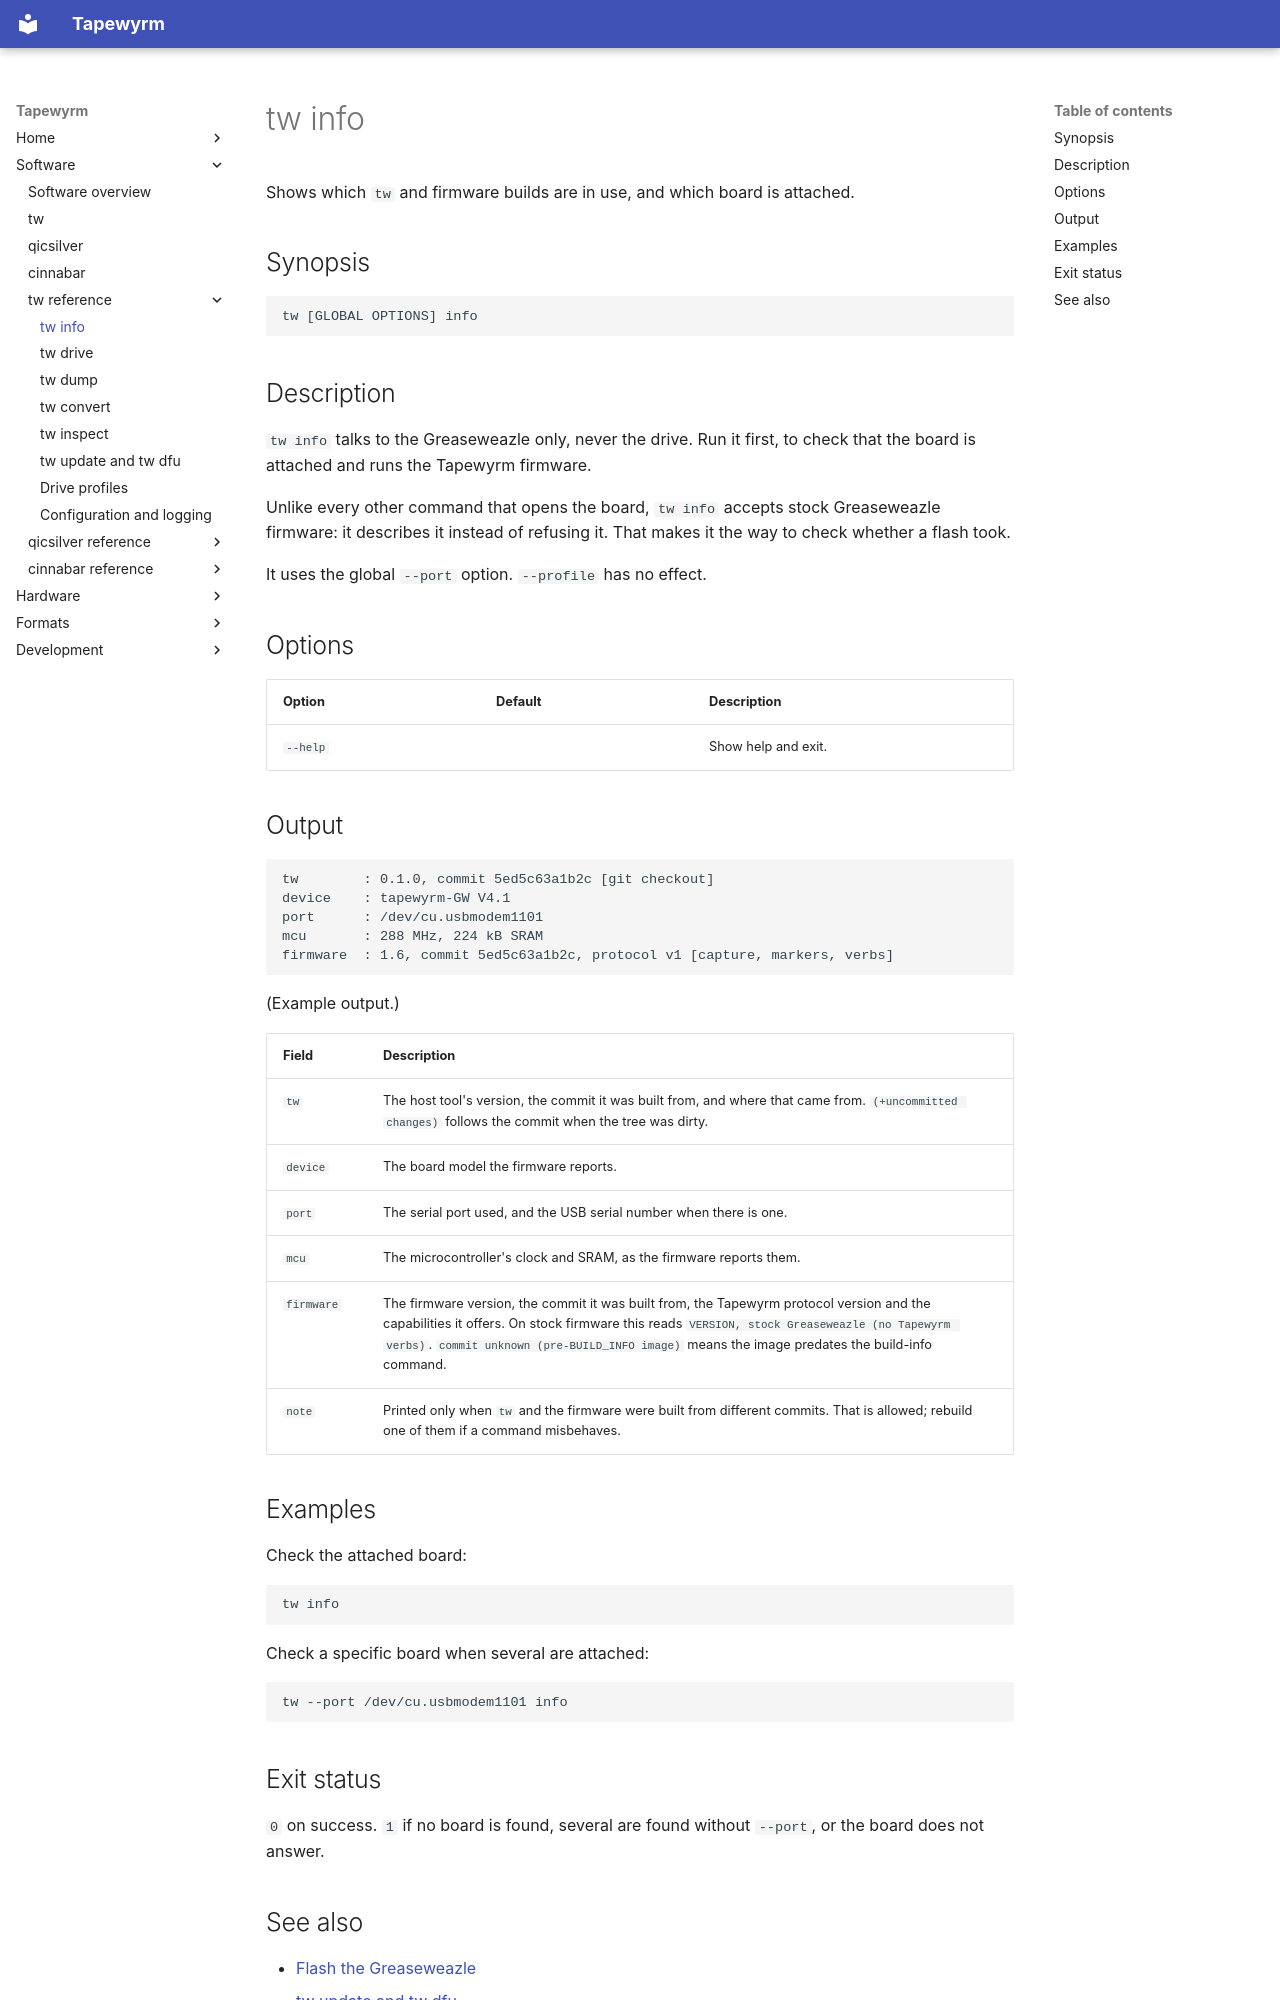

repository: indrora/tapewyrm · page: tw/info/index.html · generator: mkdocs

# tw info

Shows which `tw` and firmware builds are in use, and which board is attached.

## Synopsis

```text
tw [GLOBAL OPTIONS] info
```

## Description

`tw info` talks to the Greaseweazle only, never the drive. Run it first, to
check that the board is attached and runs the Tapewyrm firmware.

Unlike every other command that opens the board, `tw info` accepts stock
Greaseweazle firmware: it describes it instead of refusing it. That makes it
the way to check whether a flash took.

It uses the global `--port` option. `--profile` has no effect.

## Options

| Option | Default | Description |
|---|---|---|
| `--help` | | Show help and exit. |

## Output

```text
tw        : 0.1.0, commit 5ed5c63a1b2c [git checkout]
device    : tapewyrm-GW V4.1
port      : /dev/cu.usbmodem1101
mcu       : 288 MHz, 224 kB SRAM
firmware  : 1.6, commit 5ed5c63a1b2c, protocol v1 [capture, markers, verbs]
```

(Example output.)

| Field | Description |
|---|---|
| `tw` | The host tool's version, the commit it was built from, and where that came from. `(+uncommitted changes)` follows the commit when the tree was dirty. |
| `device` | The board model the firmware reports. |
| `port` | The serial port used, and the USB serial number when there is one. |
| `mcu` | The microcontroller's clock and SRAM, as the firmware reports them. |
| `firmware` | The firmware version, the commit it was built from, the Tapewyrm protocol version and the capabilities it offers. On stock firmware this reads `VERSION, stock Greaseweazle (no Tapewyrm verbs)`. `commit unknown (pre-BUILD_INFO image)` means the image predates the build-info command. |
| `note` | Printed only when `tw` and the firmware were built from different commits. That is allowed; rebuild one of them if a command misbehaves. |

## Examples

Check the attached board:

```sh
tw info
```

Check a specific board when several are attached:

```sh
tw --port /dev/cu.usbmodem1101 info
```

## Exit status

`0` on success. `1` if no board is found, several are found without `--port`,
or the board does not answer.
